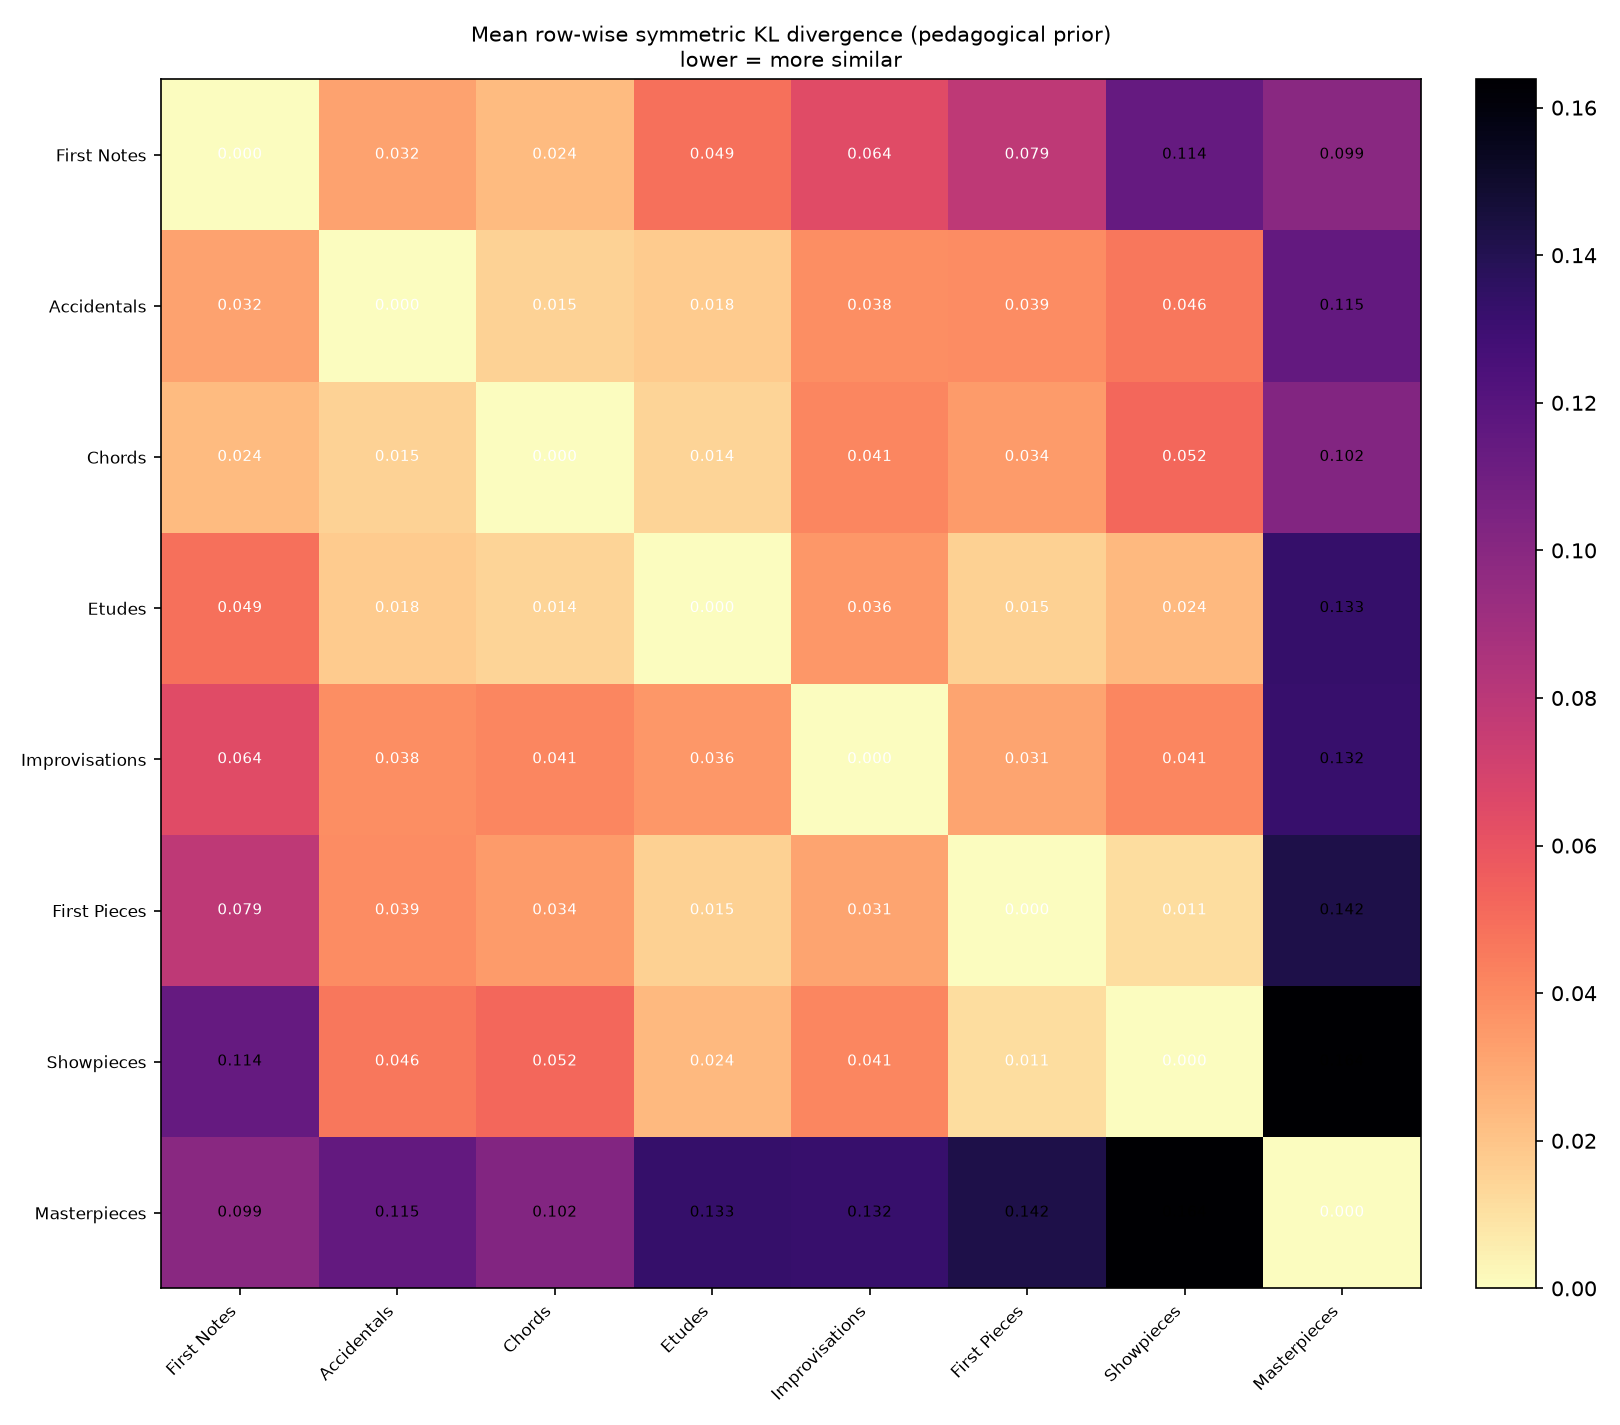

Values plotted in this chart, from the file beside it:
, FN, AC, CH, ET, IM, FP, SP, MP
FN, 0.000000, 0.03191, 0.02352, 0.04898, 0.06415, 0.07865, 0.1143, 0.09938
AC, 0.03191, 0.000000, 0.01507, 0.01768, 0.03846, 0.03908, 0.04617, 0.1151
CH, 0.02352, 0.01507, 0.000000, 0.01431, 0.04135, 0.03408, 0.05194, 0.102
ET, 0.04898, 0.01768, 0.01431, 0.000000, 0.03566, 0.01545, 0.02403, 0.1327
IM, 0.06415, 0.03846, 0.04135, 0.03566, 0.000000, 0.03128, 0.04143, 0.1325
FP, 0.07865, 0.03908, 0.03408, 0.01545, 0.03128, 0.000000, 0.01112, 0.1425
SP, 0.1143, 0.04617, 0.05194, 0.02403, 0.04143, 0.01112, 0.000000, 0.1638
MP, 0.09938, 0.1151, 0.102, 0.1327, 0.1325, 0.1425, 0.1638, 0.000000
